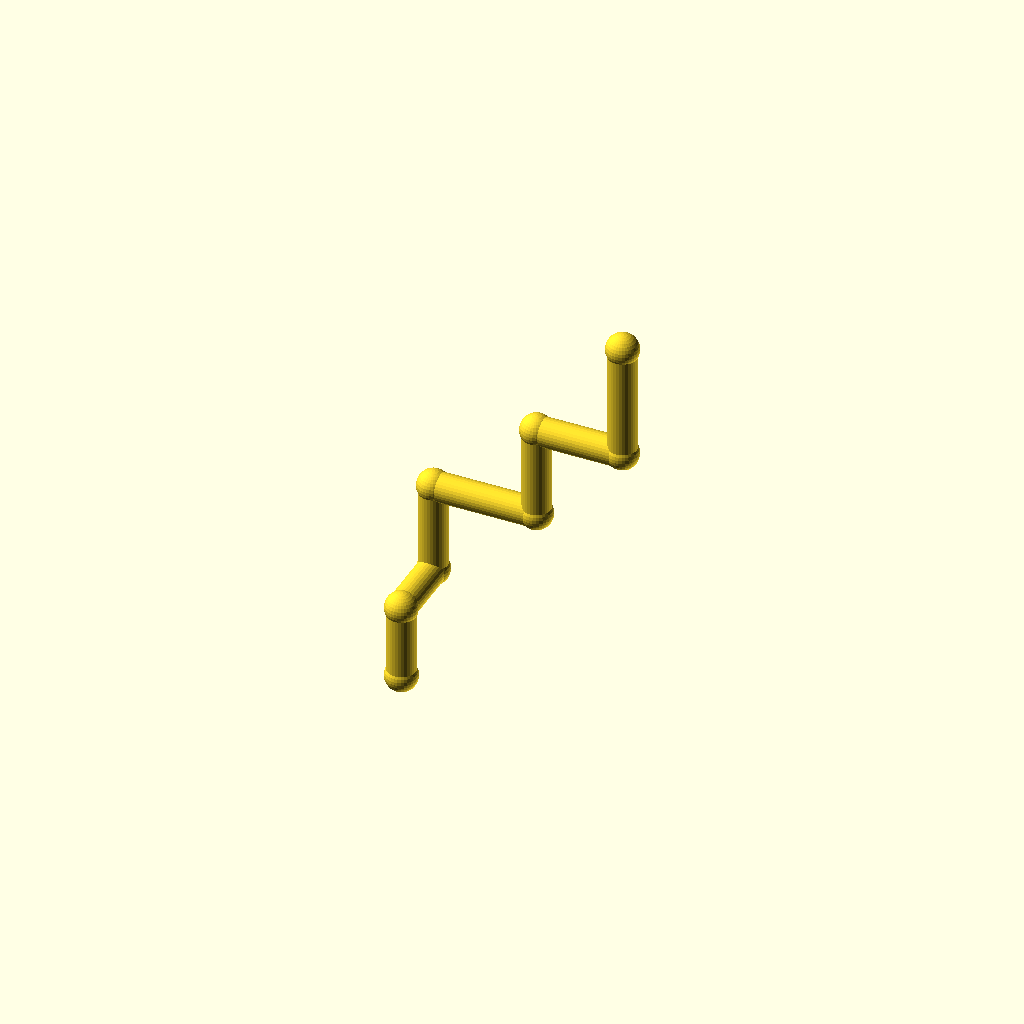
Cell 1: rendered with the file's own defaults.
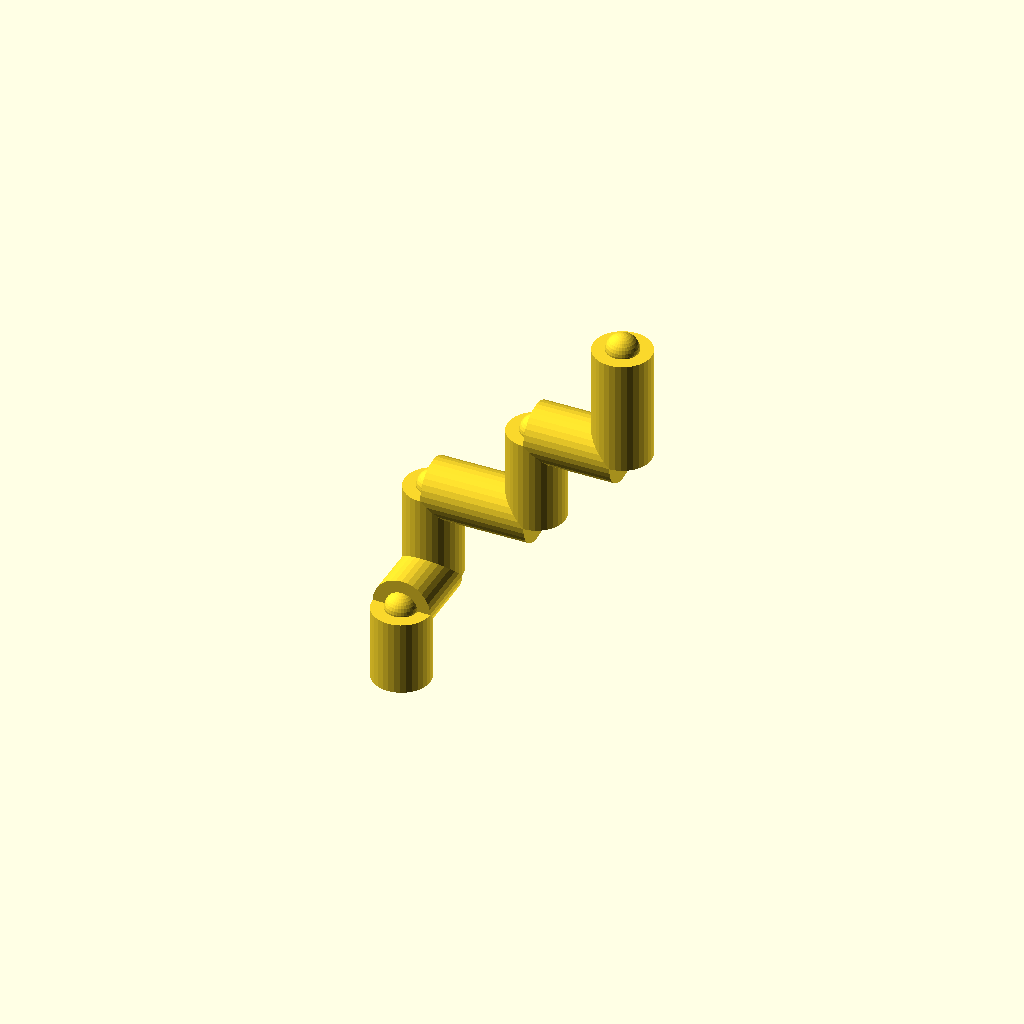
Cell 2 — pipe_r set to 10, the other parameters unchanged.
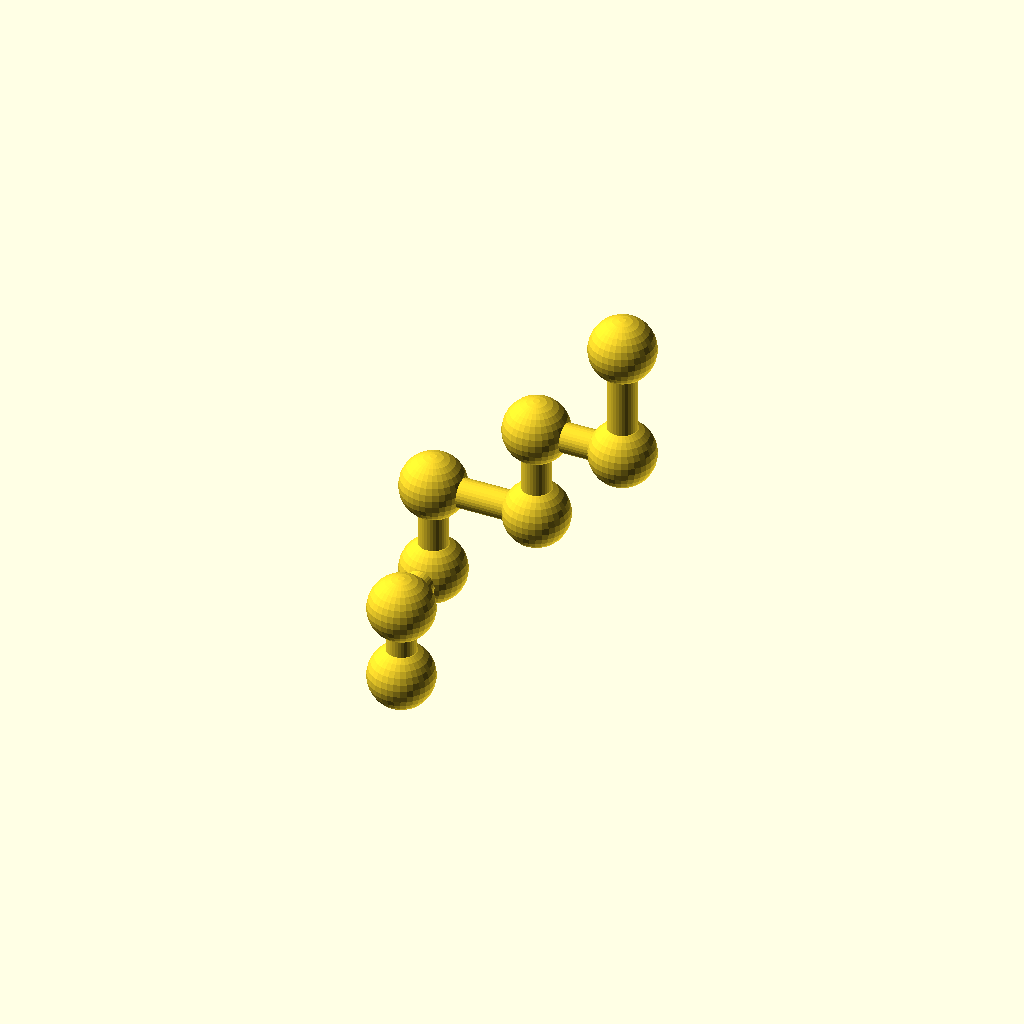
Cell 3: collar_r = 11.2 (everything else at default).
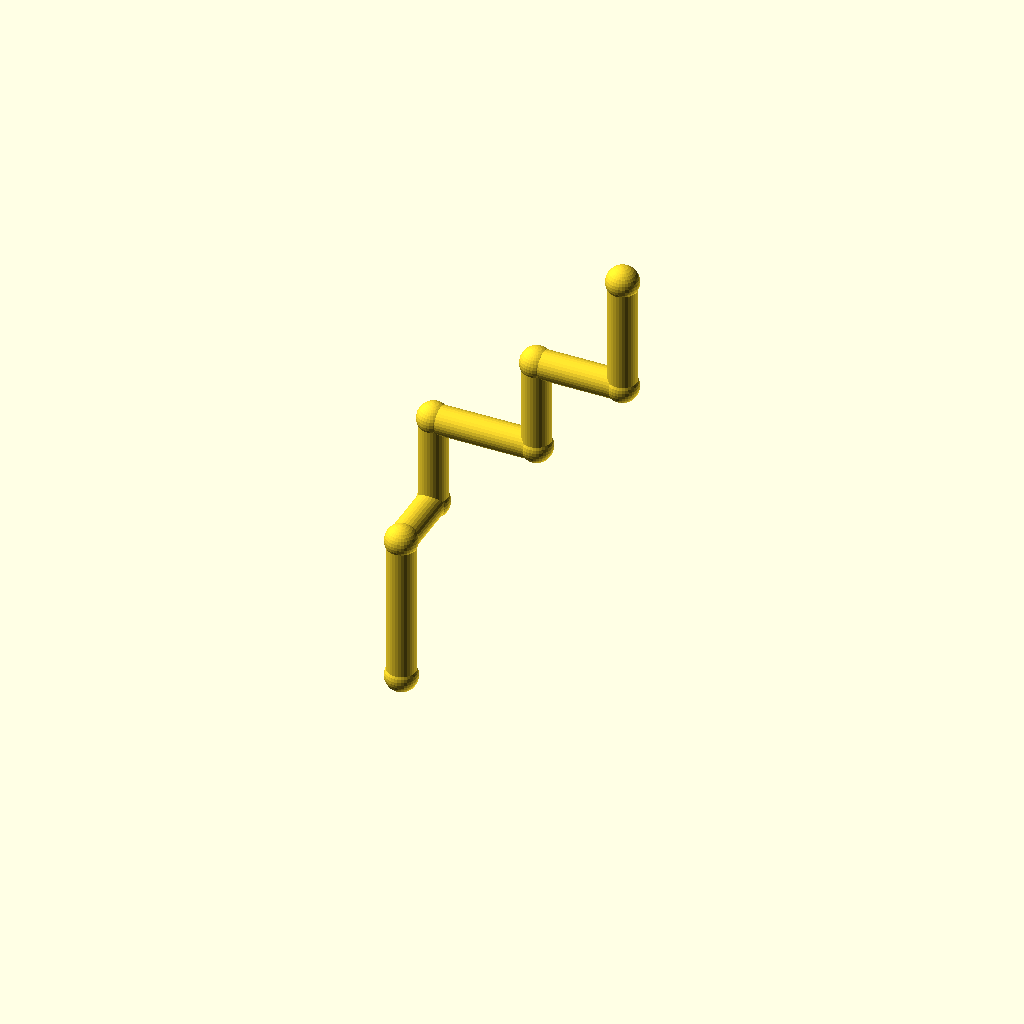
Cell 4: leg_1 = 52 (everything else at default).
One fixed orthographic camera (rotation 55°, 0°, 25°; colour scheme Cornfield) for every cell.
OpenSCAD source file optional_data/data/wire2/piperoutes/scene_0224.scad:
$fn = 32;

// ----------------------------------------------------------------------
// Pipe route
// ----------------------------------------------------------------------

// --- parameters (mm) ---
pipe_r = 5;               // pipe radius
collar_r = 5.6;           // joint collar radius
turn_90 = 90;             // right-angle elbow, degrees
turn_45 = 45;             // diagonal elbow angle, degrees
leg_1 = 26;               // length of pipe segment 1
leg_2 = 24;               // length of pipe segment 2
leg_3 = 32;               // length of pipe segment 3
leg_4 = 36;               // length of pipe segment 4
leg_5 = 32;               // length of pipe segment 5
leg_6 = 30;               // length of pipe segment 6
leg_7 = 40;               // length of pipe segment 7
segments = 7;             // number of straight pipe segments
fit_tol = 0.1;            // declared fit tolerance (prompt contract)
free_tol = 0.3;           // declared free tolerance (prompt contract)

bbox_x = (leg_4 + leg_6) - (0) + 2 * collar_r;  // overall X, joints included
bbox_y = (leg_2) - (0) + 2 * collar_r;  // overall Y, joints included
bbox_z = (leg_1 + leg_3 + leg_5 + leg_7) - (0) + 2 * collar_r;  // overall Z, joints included
pipe_d = 2 * pipe_r;  // pipe outer diameter
collar_d = 2 * collar_r;  // collar diameter
p0 = [0, 0, 0];
p1 = p0 + [0, 0, 1] * leg_1;
p2 = p1 + [0, 1, 0] * leg_2;
p3 = p2 + [0, 0, 1] * leg_3;
p4 = p3 + [1, 0, 0] * leg_4;
p5 = p4 + [0, 0, 1] * leg_5;
p6 = p5 + [1, 0, 0] * leg_6;
p7 = p6 + [0, 0, 1] * leg_7;
nodes = [p0, p1, p2, p3, p4, p5, p6, p7];

module member(a, b, r) {
  /* round stock from joint a to joint b, ends buried in the joint balls */
  d = b - a;
  length = norm(d);
  translate(a) rotate([0, acos(d[2] / length), atan2(d[1], d[0])])
    cylinder(h = length, r = r);
}

module joint(p, r) {
  /* ball at the joint centre, fatter than every member meeting there */
  translate(p) sphere(r = r);
}

/* members - each call is one graph edge */
member(nodes[0], nodes[1], pipe_r);
member(nodes[1], nodes[2], pipe_r);
member(nodes[2], nodes[3], pipe_r);
member(nodes[3], nodes[4], pipe_r);
member(nodes[4], nodes[5], pipe_r);
member(nodes[5], nodes[6], pipe_r);
member(nodes[6], nodes[7], pipe_r);

/* joint balls */
for (p = nodes) joint(p, collar_r);
Parameter table extracted from the source (name, type, default, range or options):
pipe_r: number, default 5
collar_r: number, default 5.6
turn_90: number, default 90
turn_45: number, default 45
leg_1: number, default 26
leg_2: number, default 24
leg_3: number, default 32
leg_4: number, default 36
leg_5: number, default 32
leg_6: number, default 30
leg_7: number, default 40
segments: number, default 7
fit_tol: number, default 0.1
free_tol: number, default 0.3
p0: vector, default [0, 0, 0]
